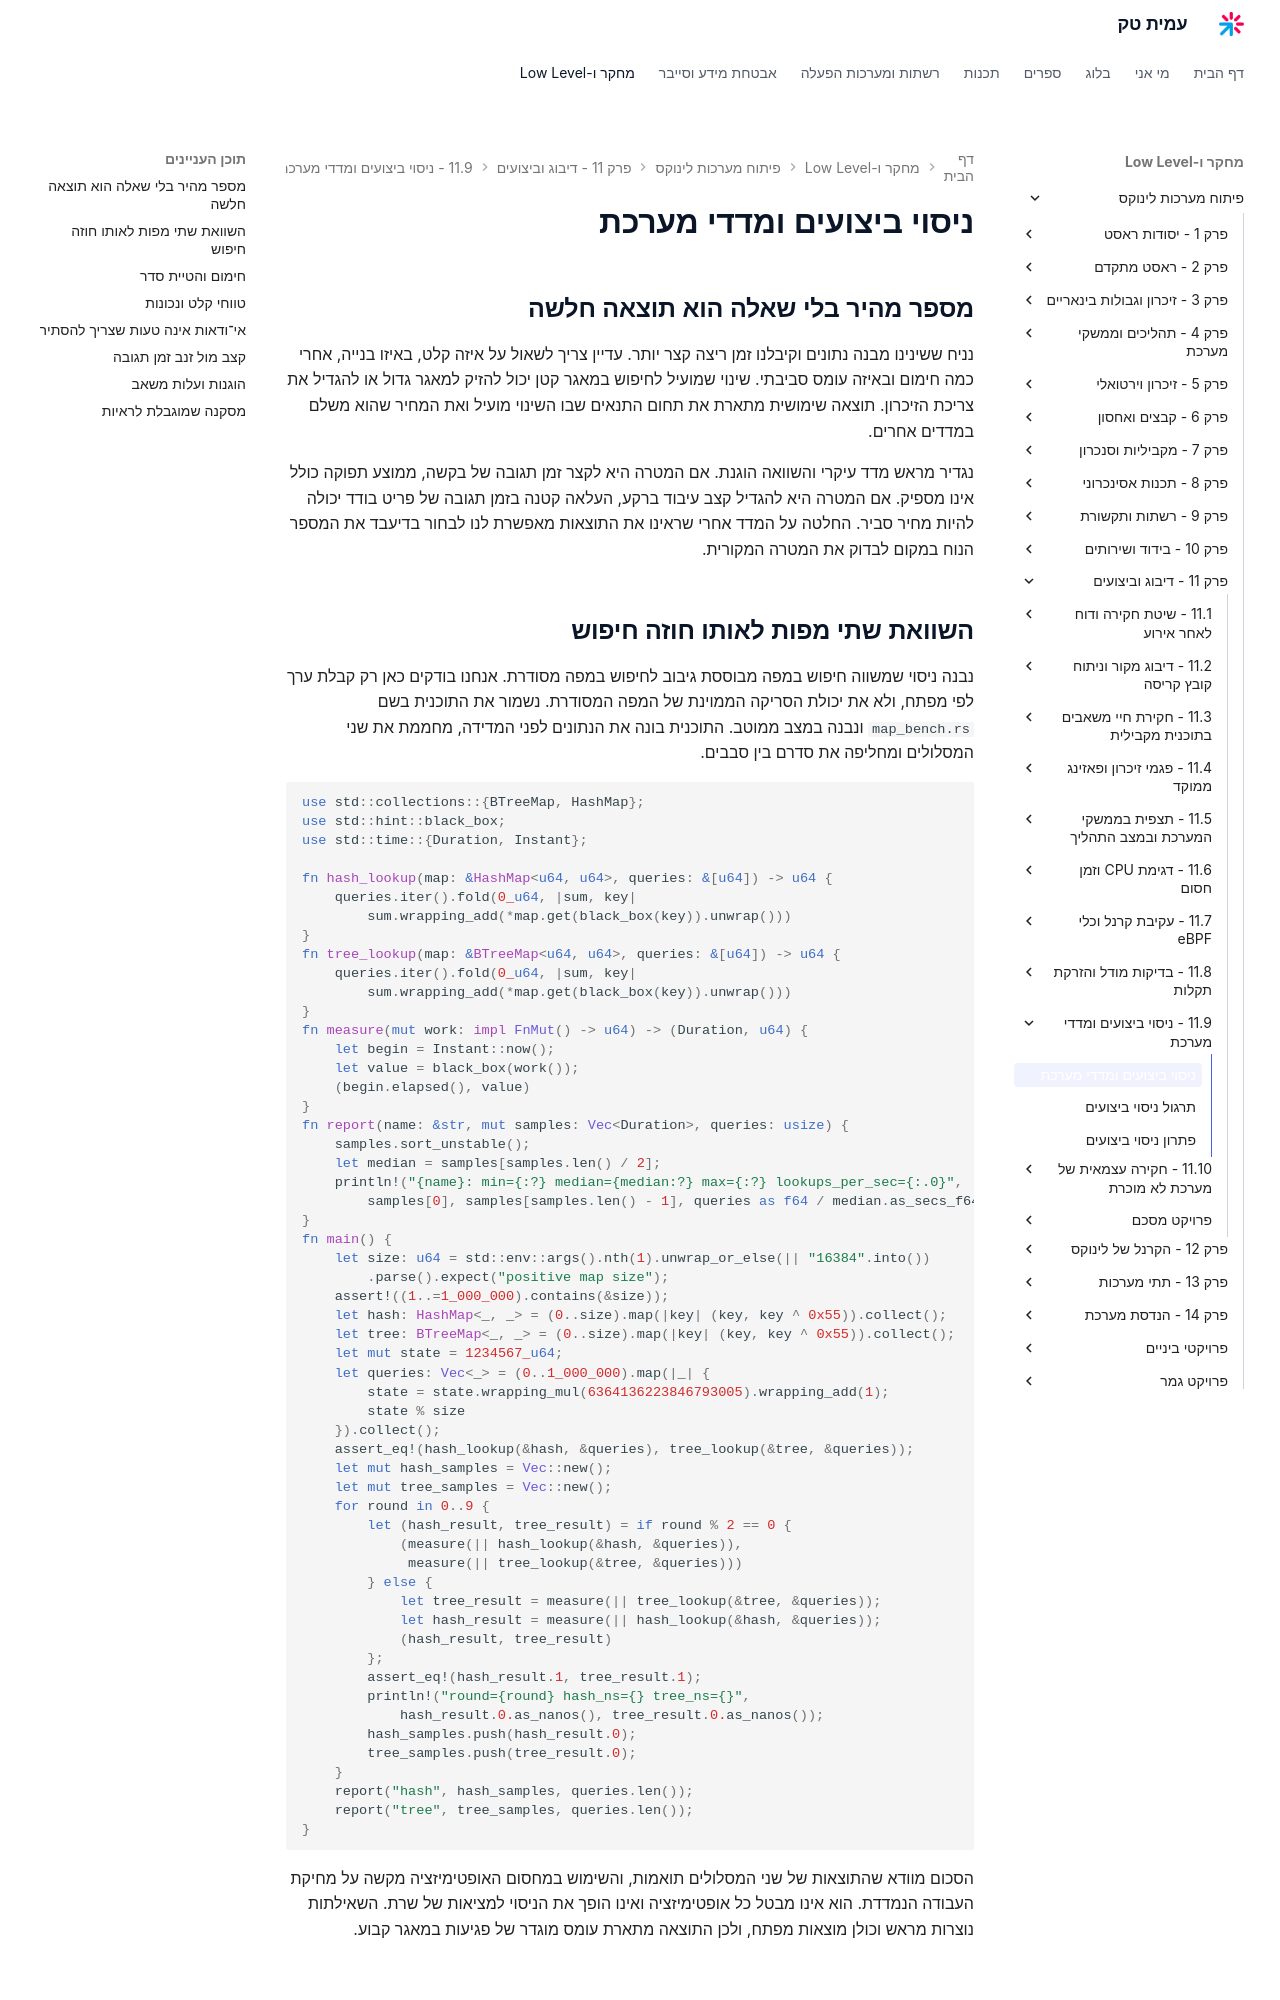

repository: AmitPinchasi/amittech · page: פיתוח-מערכות-לינוקס/11 - דיבוג וביצועים/11.9 - ניסוי ביצועים ומדדי מערכת/11.9 - ניסוי ביצועים ומדדי מערכת - הרצאה/index.html · generator: mkdocs

# ניסוי ביצועים ומדדי מערכת

## מספר מהיר בלי שאלה הוא תוצאה חלשה

נניח ששינינו מבנה נתונים וקיבלנו זמן ריצה קצר יותר. עדיין צריך לשאול על איזה קלט, באיזו בנייה, אחרי כמה חימום ובאיזה עומס סביבתי. שינוי שמועיל לחיפוש במאגר קטן יכול להזיק למאגר גדול או להגדיל את צריכת הזיכרון. תוצאה שימושית מתארת את תחום התנאים שבו השינוי מועיל ואת המחיר שהוא משלם במדדים אחרים.

נגדיר מראש מדד עיקרי והשוואה הוגנת. אם המטרה היא לקצר זמן תגובה של בקשה, ממוצע תפוקה כולל אינו מספיק. אם המטרה היא להגדיל קצב עיבוד ברקע, העלאה קטנה בזמן תגובה של פריט בודד יכולה להיות מחיר סביר. החלטה על המדד אחרי שראינו את התוצאות מאפשרת לנו לבחור בדיעבד את המספר הנוח במקום לבדוק את המטרה המקורית.

## השוואת שתי מפות לאותו חוזה חיפוש

נבנה ניסוי שמשווה חיפוש במפה מבוססת גיבוב לחיפוש במפה מסודרת. אנחנו בודקים כאן רק קבלת ערך לפי מפתח, ולא את יכולת הסריקה הממוינת של המפה המסודרת. נשמור את התוכנית בשם `map_bench.rs` ונבנה במצב ממוטב. התוכנית בונה את הנתונים לפני המדידה, מחממת את שני המסלולים ומחליפה את סדרם בין סבבים.

```rust
use std::collections::{BTreeMap, HashMap};
use std::hint::black_box;
use std::time::{Duration, Instant};

fn hash_lookup(map: &HashMap<u64, u64>, queries: &[u64]) -> u64 {
    queries.iter().fold(0_u64, |sum, key|
        sum.wrapping_add(*map.get(black_box(key)).unwrap()))
}
fn tree_lookup(map: &BTreeMap<u64, u64>, queries: &[u64]) -> u64 {
    queries.iter().fold(0_u64, |sum, key|
        sum.wrapping_add(*map.get(black_box(key)).unwrap()))
}
fn measure(mut work: impl FnMut() -> u64) -> (Duration, u64) {
    let begin = Instant::now();
    let value = black_box(work());
    (begin.elapsed(), value)
}
fn report(name: &str, mut samples: Vec<Duration>, queries: usize) {
    samples.sort_unstable();
    let median = samples[samples.len() / 2];
    println!("{name}: min={:?} median={median:?} max={:?} lookups_per_sec={:.0}",
        samples[0], samples[samples.len() - 1], queries as f64 / median.as_secs_f64());
}
fn main() {
    let size: u64 = std::env::args().nth(1).unwrap_or_else(|| "16384".into())
        .parse().expect("positive map size");
    assert!((1..=1_000_000).contains(&size));
    let hash: HashMap<_, _> = (0..size).map(|key| (key, key ^ 0x55)).collect();
    let tree: BTreeMap<_, _> = (0..size).map(|key| (key, key ^ 0x55)).collect();
    let mut state = 1234567_u64;
    let queries: Vec<_> = (0..1_000_000).map(|_| {
        state = state.wrapping_mul(6364136223846793005).wrapping_add(1);
        state % size
    }).collect();
    assert_eq!(hash_lookup(&hash, &queries), tree_lookup(&tree, &queries));
    let mut hash_samples = Vec::new();
    let mut tree_samples = Vec::new();
    for round in 0..9 {
        let (hash_result, tree_result) = if round % 2 == 0 {
            (measure(|| hash_lookup(&hash, &queries)),
             measure(|| tree_lookup(&tree, &queries)))
        } else {
            let tree_result = measure(|| tree_lookup(&tree, &queries));
            let hash_result = measure(|| hash_lookup(&hash, &queries));
            (hash_result, tree_result)
        };
        assert_eq!(hash_result.1, tree_result.1);
        println!("round={round} hash_ns={} tree_ns={}",
            hash_result.0.as_nanos(), tree_result.0.as_nanos());
        hash_samples.push(hash_result.0);
        tree_samples.push(tree_result.0);
    }
    report("hash", hash_samples, queries.len());
    report("tree", tree_samples, queries.len());
}
```

הסכום מוודא שהתוצאות של שני המסלולים תואמות, והשימוש במחסום האופטימיזציה מקשה על מחיקת העבודה הנמדדת. הוא אינו מבטל כל אופטימיזציה ואינו הופך את הניסוי למציאות של שרת. השאילתות נוצרות מראש וכולן מוצאות מפתח, ולכן התוצאה מתארת עומס מוגדר של פגיעות במאגר קבוע.
